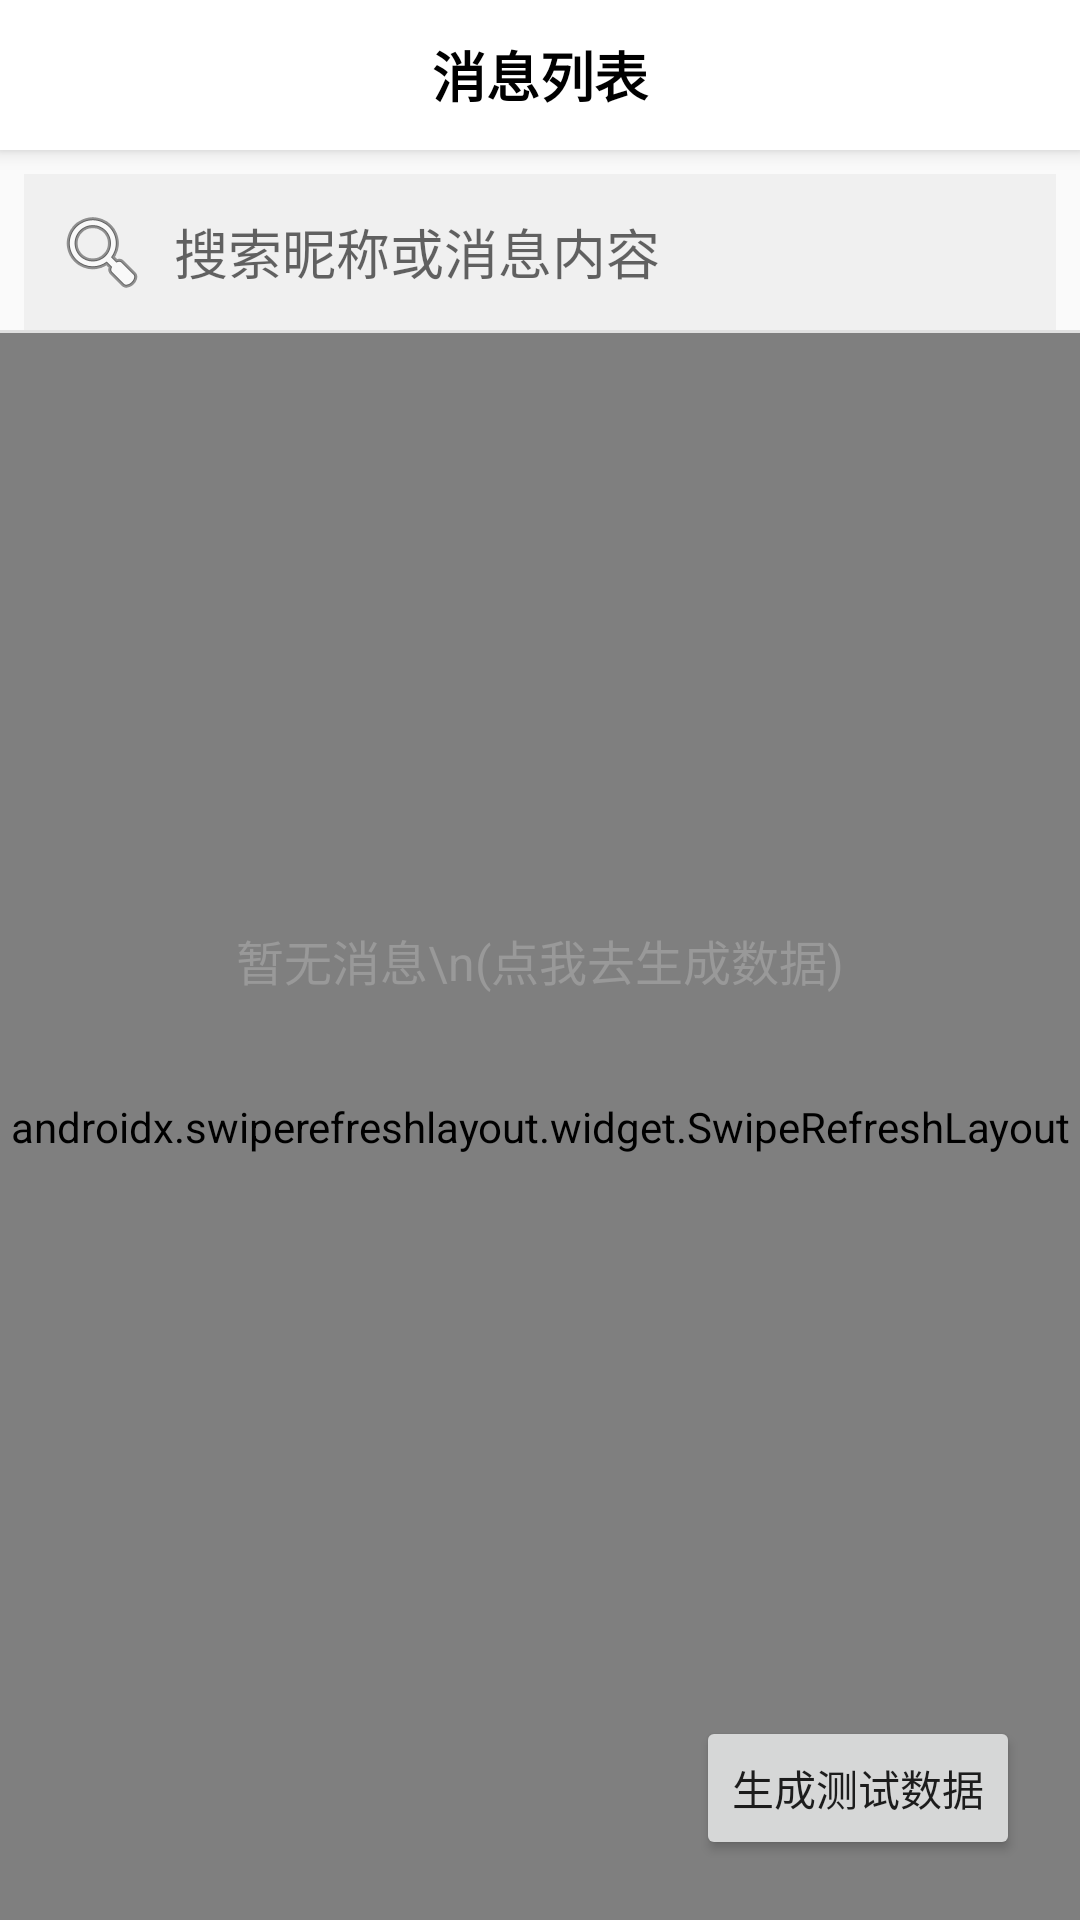

Here is an Android app screen rendered from its layout file. Give the layout XML and the strings, colors and styles it references.
<!-- AndroidManifest.xml: application theme Theme.AppCompat.Light.NoActionBar -->
<!-- res/layout/activity_main.xml -->
<?xml version="1.0" encoding="utf-8"?>
<androidx.constraintlayout.widget.ConstraintLayout
    xmlns:android="http://schemas.android.com/apk/res/android"
    xmlns:app="http://schemas.android.com/apk/res-auto"
    xmlns:tools="http://schemas.android.com/tools"
    android:id="@+id/main"
    android:layout_width="match_parent"
    android:layout_height="match_parent"
    tools:context=".ui.activity.MainActivity">

    <TextView
        android:id="@+id/tv_title"
        android:layout_width="match_parent"
        android:layout_height="50dp"
        android:text="消息列表"
        android:gravity="center"
        android:textSize="18sp"
        android:textStyle="bold"
        android:textColor="#000000"
        android:background="#FFFFFF"
        android:elevation="4dp"
        app:layout_constraintTop_toTopOf="parent"/>

    
    <EditText
        android:id="@+id/et_search"
        android:layout_width="0dp"
        android:layout_height="wrap_content"
        android:layout_margin="8dp"
        android:hint="搜索昵称或消息内容"
        android:padding="10dp"
        android:background="#F0F0F0"
        android:drawableStart="@android:drawable/ic_menu_search"
        android:drawablePadding="8dp"
        app:layout_constraintTop_toBottomOf="@id/tv_title"
        app:layout_constraintStart_toStartOf="parent"
        app:layout_constraintEnd_toEndOf="parent" />

    <View
        android:id="@+id/divider"
        android:layout_width="match_parent"
        android:layout_height="1dp"
        android:background="#E0E0E0"
        app:layout_constraintTop_toBottomOf="@id/et_search"/>

    <androidx.swiperefreshlayout.widget.SwipeRefreshLayout
        android:id="@+id/swipe_refresh"
        android:layout_width="0dp"
        android:layout_height="0dp"
        app:layout_constraintTop_toBottomOf="@id/divider"
        app:layout_constraintBottom_toBottomOf="parent"
        app:layout_constraintStart_toStartOf="parent"
        app:layout_constraintEnd_toEndOf="parent">

        <androidx.recyclerview.widget.RecyclerView
            android:id="@+id/recycler_view"
            android:layout_width="match_parent"
            android:layout_height="match_parent"
            android:background="#F8F8F8"/>

    </androidx.swiperefreshlayout.widget.SwipeRefreshLayout>

    <TextView
        android:id="@+id/empty_view"
        android:layout_width="wrap_content"
        android:layout_height="wrap_content"
        android:text="暂无消息\n(点我去生成数据)"
        android:gravity="center"
        android:padding="20dp"
        android:textSize="16sp"
        android:textColor="#999999"
        app:layout_constraintTop_toTopOf="parent"
        app:layout_constraintBottom_toBottomOf="parent"
        app:layout_constraintStart_toStartOf="parent"
        app:layout_constraintEnd_toEndOf="parent"/>

    <Button
        android:id="@+id/btn_test_add"
        android:layout_width="wrap_content"
        android:layout_height="wrap_content"
        android:text="生成测试数据"
        android:layout_margin="20dp"
        app:layout_constraintBottom_toBottomOf="parent"
        app:layout_constraintEnd_toEndOf="parent" />

    <LinearLayout
        android:id="@+id/layout_skeleton"
        android:layout_width="match_parent"
        android:layout_height="0dp"
        android:orientation="vertical"
        android:visibility="gone"
        android:background="#FFFFFF"
        app:layout_constraintTop_toBottomOf="@id/divider"
        app:layout_constraintBottom_toBottomOf="parent">

        <include layout="@layout/item_skeleton"/>
        <include layout="@layout/item_skeleton"/>
        <include layout="@layout/item_skeleton"/>
        <include layout="@layout/item_skeleton"/>
        <include layout="@layout/item_skeleton"/>
        <include layout="@layout/item_skeleton"/>
        <include layout="@layout/item_skeleton"/>
    </LinearLayout>

    <LinearLayout
        android:id="@+id/layout_error"
        android:layout_width="wrap_content"
        android:layout_height="wrap_content"
        android:gravity="center"
        android:orientation="vertical"
        android:visibility="gone"
        app:layout_constraintTop_toTopOf="parent"
        app:layout_constraintBottom_toBottomOf="parent"
        app:layout_constraintStart_toStartOf="parent"
        app:layout_constraintEnd_toEndOf="parent">

        <TextView
            android:layout_width="wrap_content"
            android:layout_height="wrap_content"
            android:text="网络请求失败，请稍后重试"
            android:textColor="#333333"
            android:textSize="16sp"/>

        <Button
            android:id="@+id/btn_retry"
            android:layout_width="wrap_content"
            android:layout_height="wrap_content"
            android:layout_marginTop="16dp"
            android:text="重试"/>
    </LinearLayout>
</androidx.constraintlayout.widget.ConstraintLayout>
<!-- res/layout/item_skeleton.xml (included above) -->
<?xml version="1.0" encoding="utf-8"?>
<LinearLayout xmlns:android="http://schemas.android.com/apk/res/android"
    android:layout_width="match_parent"
    android:layout_height="wrap_content"
    android:padding="12dp"
    android:orientation="horizontal">

    <View
        android:layout_width="50dp"
        android:layout_height="50dp"
        android:background="#EEEEEE"/>

    <LinearLayout
        android:layout_width="match_parent"
        android:layout_height="wrap_content"
        android:layout_marginStart="12dp"
        android:orientation="vertical"
        android:gravity="center_vertical">
        <View
            android:layout_width="120dp"
            android:layout_height="16dp"
            android:layout_marginTop="5dp"
            android:background="#EEEEEE"/>
        <View
            android:layout_width="match_parent"
            android:layout_height="14dp"
            android:layout_marginTop="10dp"
            android:background="#F5F5F5"/>
    </LinearLayout>
</LinearLayout>
<!-- resources referenced by this layout -->
<resources>

</resources>
